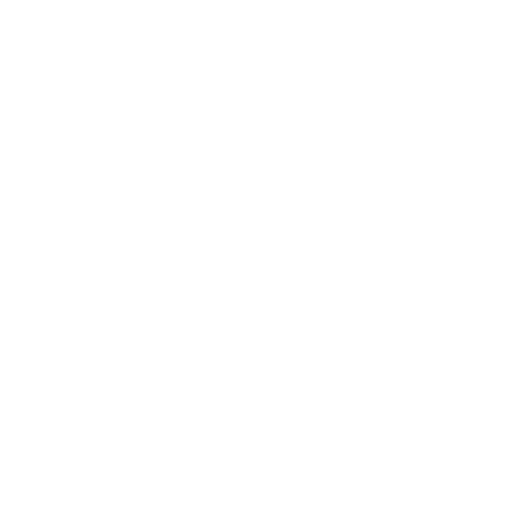
t = 0.00 s
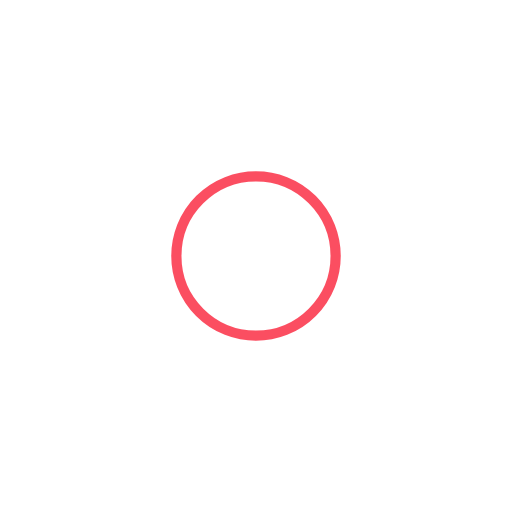
t = 0.25 s
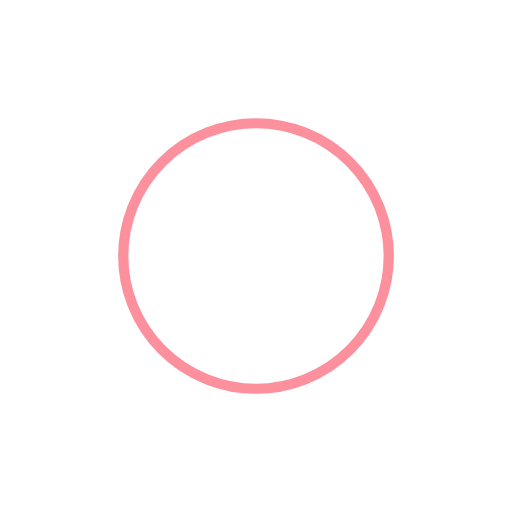
t = 0.50 s
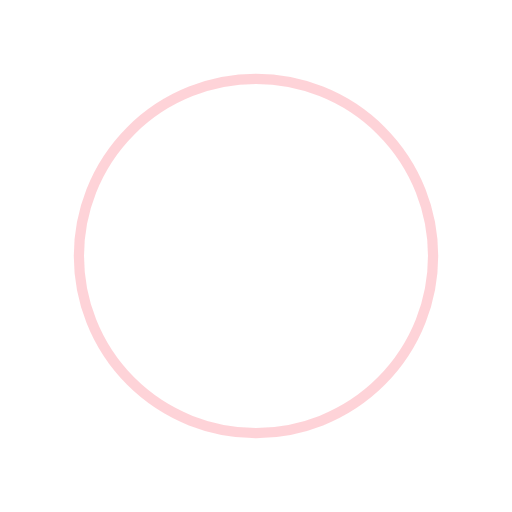
t = 0.75 s

The animated SVG that drew these frames (rendered in a browser with its animation timeline set to each time). Animation: 4 SMIL elements (animate=4); one cycle of 1.00 s, repeats indefinitely.

<?xml version="1.0" encoding="utf-8"?>
<svg xmlns="http://www.w3.org/2000/svg" xmlns:xlink="http://www.w3.org/1999/xlink" style="margin: auto; background: rgba(221, 221, 221, 0); display: block; shape-rendering: auto;" width="200px" height="200px" viewBox="0 0 100 100" preserveAspectRatio="xMidYMid">
<circle cx="50" cy="50" r="0" fill="none" stroke="#fa233b" stroke-width="2">
  <animate attributeName="r" repeatCount="indefinite" dur="1s" values="0;40" keyTimes="0;1" keySplines="0 0.2 0.8 1" calcMode="spline" begin="0s"></animate>
  <animate attributeName="opacity" repeatCount="indefinite" dur="1s" values="1;0" keyTimes="0;1" keySplines="0.2 0 0.8 1" calcMode="spline" begin="0s"></animate>
</circle><circle cx="50" cy="50" r="0" fill="none" stroke="#ffffff" stroke-width="2">
  <animate attributeName="r" repeatCount="indefinite" dur="1s" values="0;40" keyTimes="0;1" keySplines="0 0.2 0.8 1" calcMode="spline" begin="-0.5s"></animate>
  <animate attributeName="opacity" repeatCount="indefinite" dur="1s" values="1;0" keyTimes="0;1" keySplines="0.2 0 0.8 1" calcMode="spline" begin="-0.5s"></animate>
</circle>
<!-- [ldio] generated by https://loading.io/ --></svg>
